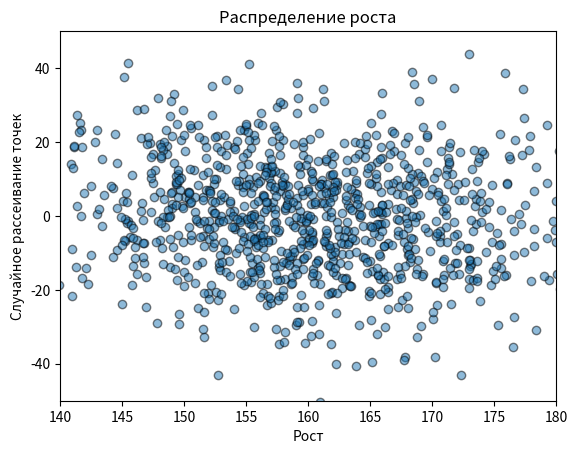

The matplotlib source for this figure:
import numpy as np
import matplotlib.pyplot as plt

# Задание параметров распределения
mean = 160  # среднее значение (средний рост)
std_dev = 10  # стандартное отклонение (разброс значений)

# Генерация данных
data = np.random.normal(mean, std_dev, 1000)

# Создание куполообразного графика точек
y = np.random.normal(0, 1, 1000)  # случайные вертикальные координаты для рассеивания точек
plt.scatter(data, y * 15, alpha=0.5, edgecolor='black')  # умножаем y на 15 для растягивания графика по вертикали

# Настройка осей и отображение графика
plt.xlim(140, 180)
plt.ylim(-50, 50)
plt.title("Распределение роста")
plt.xlabel("Рост")
plt.ylabel("Случайное рассеивание точек")
plt.show()

